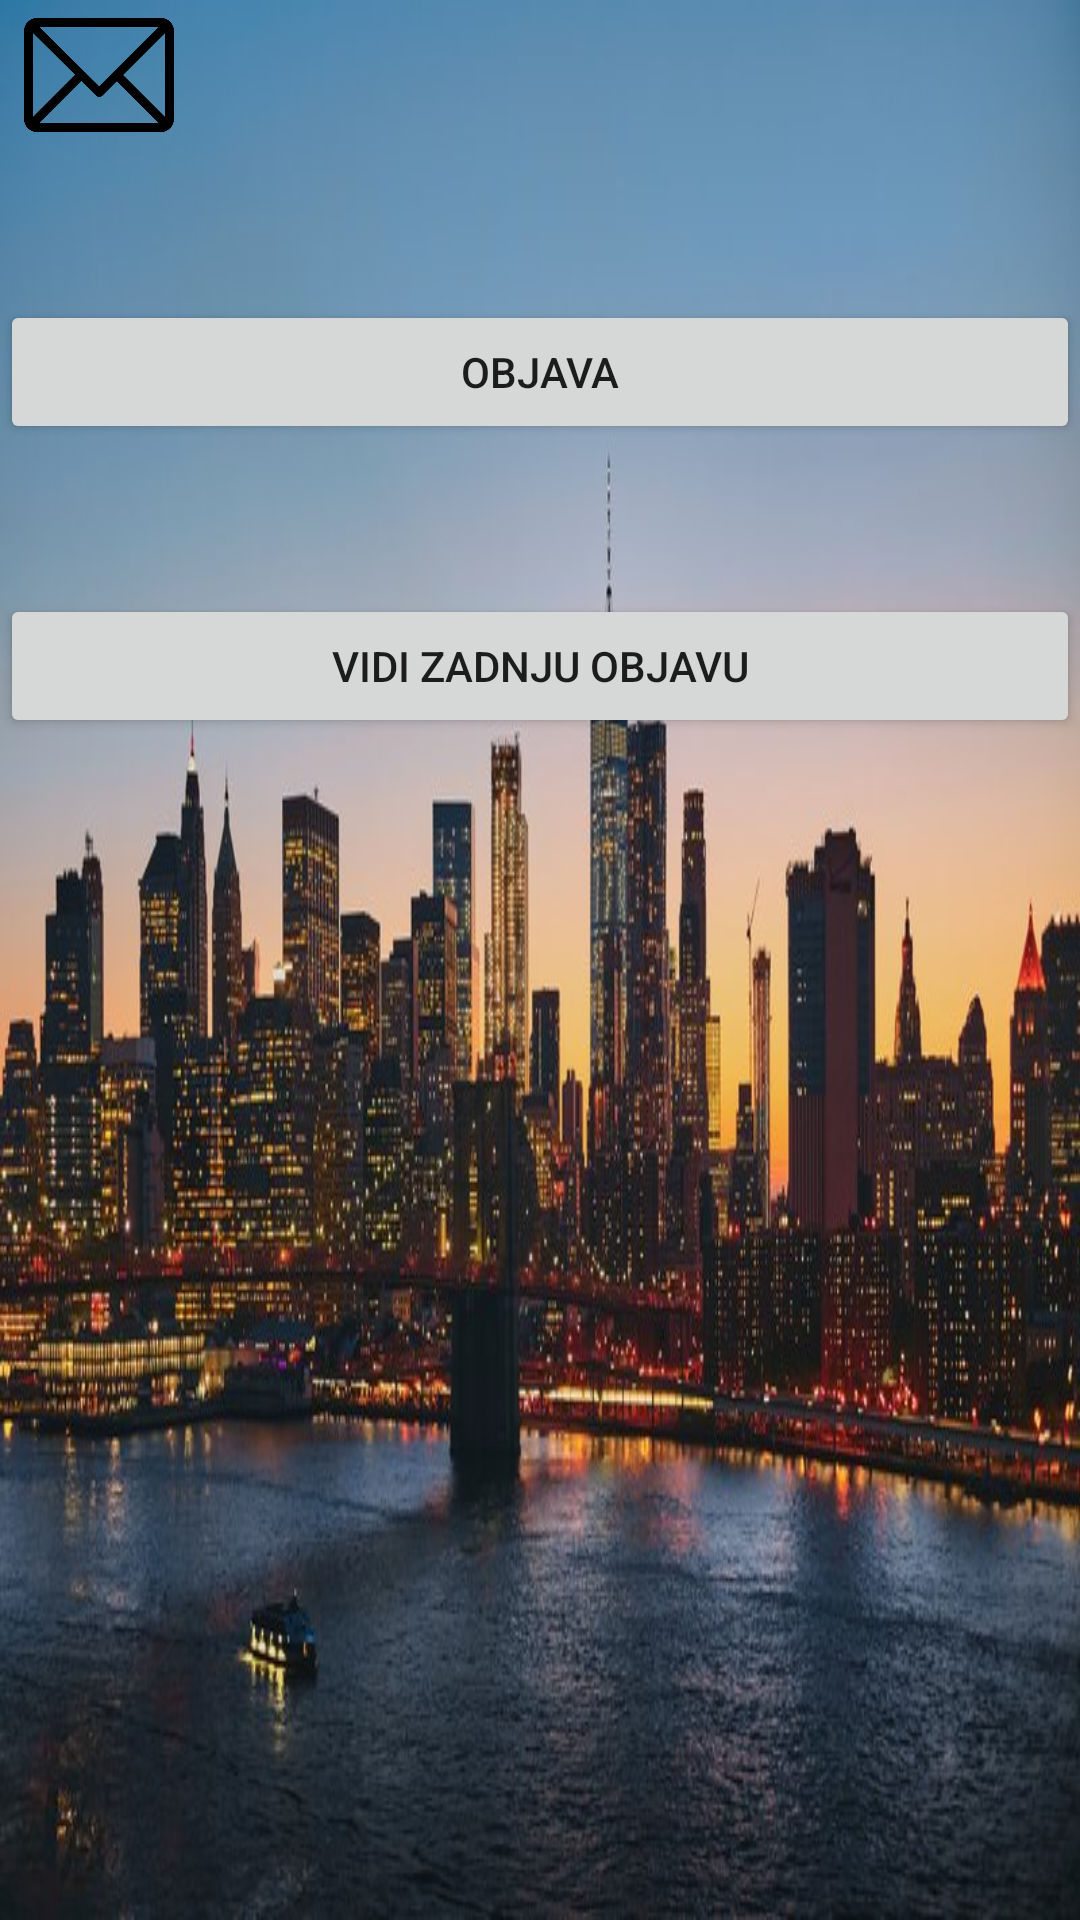

Layout XML and referenced resources for this Android screen:
<!-- AndroidManifest.xml: application theme AppTheme -->
<!-- res/layout/activity_profil.xml -->
<?xml version="1.0" encoding="utf-8"?>
<LinearLayout xmlns:android="http://schemas.android.com/apk/res/android"
    xmlns:app="http://schemas.android.com/apk/res-auto"
    xmlns:tools="http://schemas.android.com/tools"
    android:layout_width="match_parent"
    android:layout_height="match_parent"
    android:background="@drawable/rsz_slika"
    android:orientation="vertical"
    tools:context=".Profil">

    <ImageView
        android:id="@+id/imageView3"
        android:layout_width="66dp"
        android:layout_height="50dp"
        app:srcCompat="@drawable/mail" />

    <ImageView
        android:layout_width="wrap_content"
        android:layout_height="wrap_content">

    </ImageView>


    <Button
        android:id="@+id/button5"
        android:layout_width="match_parent"
        android:layout_height="wrap_content"
        android:layout_marginTop="50dp"
        android:text="Objava" />

    <Button
        android:id="@+id/button11"
        android:layout_width="match_parent"
        android:layout_height="wrap_content"
        android:layout_marginTop="50dp"
        android:text="vidi zadnju objavu" />


</LinearLayout>
<!-- resources referenced by this layout -->
<resources>
  <!-- drawable mail: png bitmap (drawable-v24, 6673 bytes) -->
  <!-- drawable rsz_slika: jpg bitmap (drawable, 86506 bytes) -->
  <style name="AppTheme" parent="Theme.AppCompat.Light.DarkActionBar">
          
          <item name="colorPrimary">@color/design_default_color_primary_dark</item>
          <item name="colorPrimaryDark">@color/cardview_dark_background</item>
          <item name="colorAccent">@color/colorAccent</item>
      </style>
  <!-- not gathered from this repository: default colours our renderer supplied (Android Studio template values) -->
  <color name="colorAccent">#FF03DAC5</color>
</resources>
